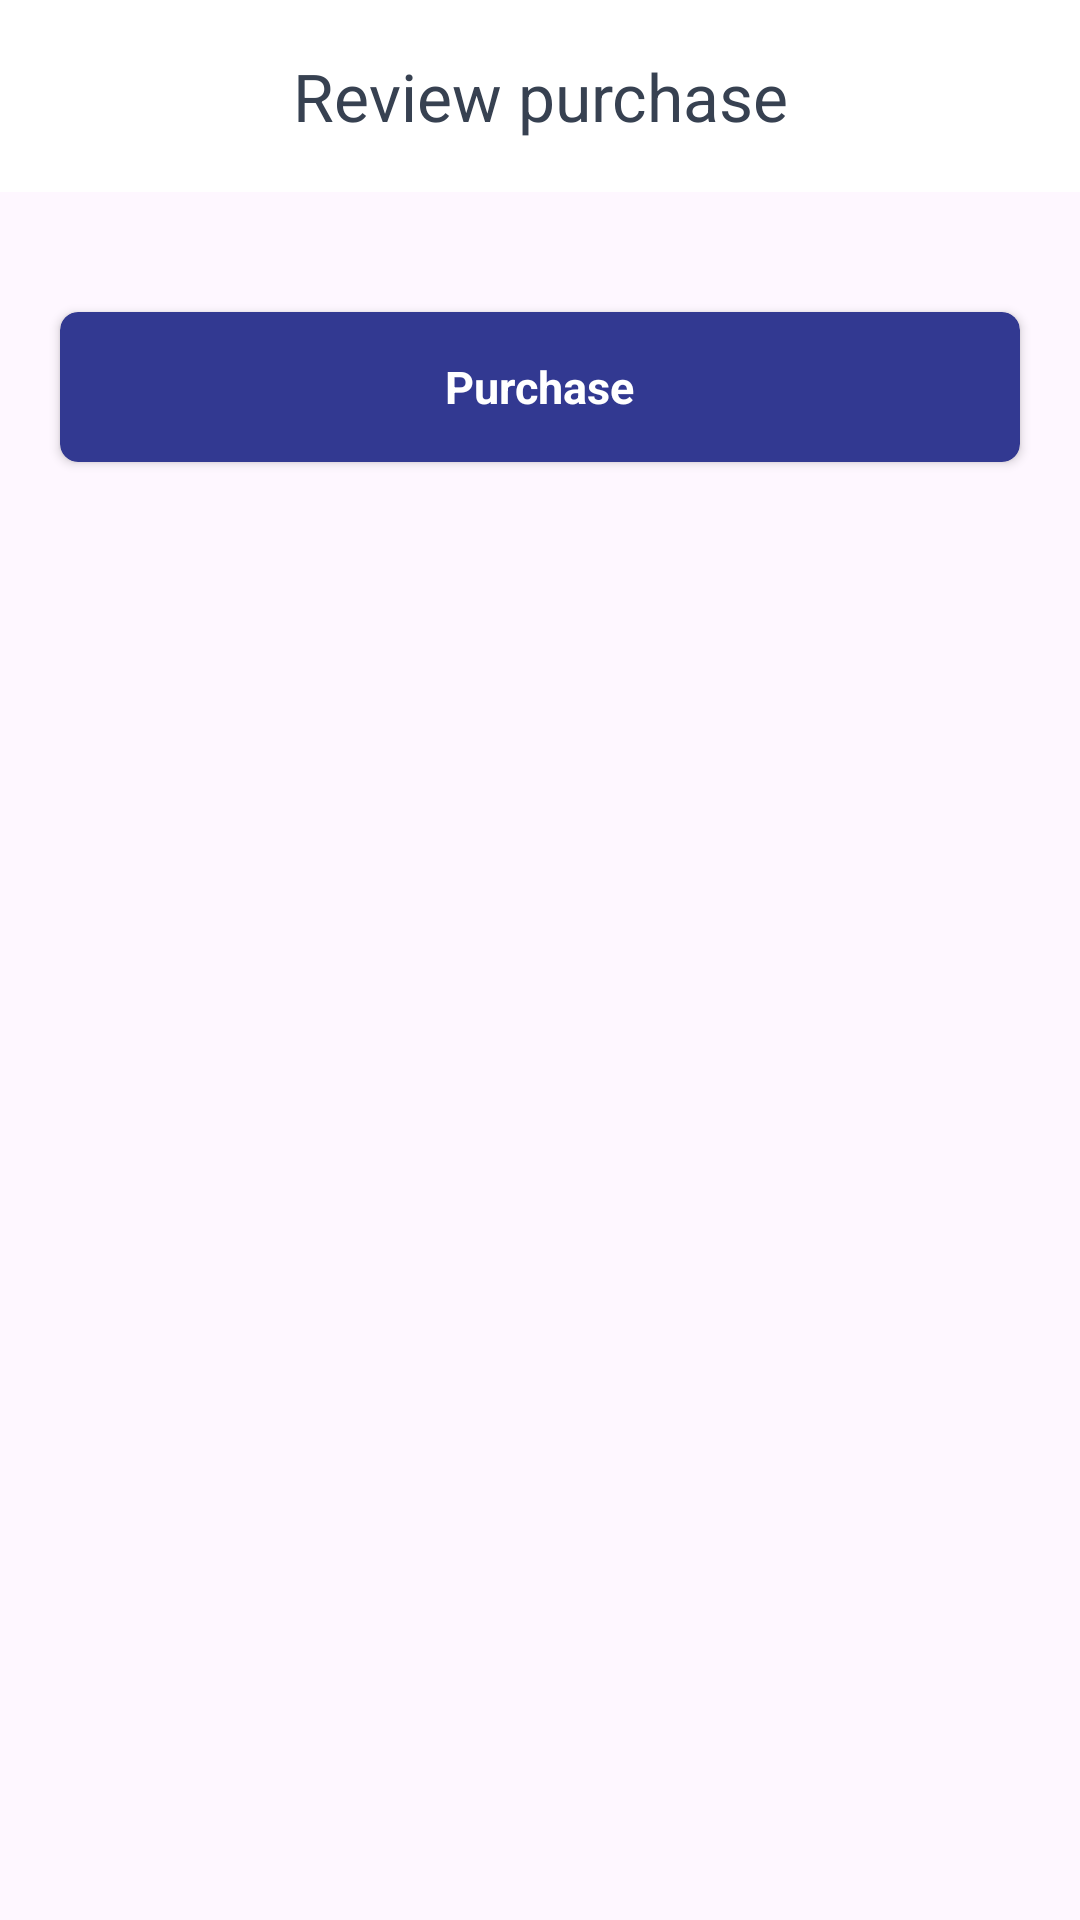

Android layout source for this screen:
<!-- AndroidManifest.xml: application theme Theme.TheFutureRoot -->
<!-- res/layout/activity_purchase_cart.xml -->
<?xml version="1.0" encoding="utf-8"?>
<LinearLayout xmlns:android="http://schemas.android.com/apk/res/android"
    xmlns:app="http://schemas.android.com/apk/res-auto"
    xmlns:tools="http://schemas.android.com/tools"
    android:layout_width="match_parent"
    android:layout_height="match_parent"
    android:orientation="vertical"
    tools:context=".Purchase_cartActivity">

    <com.google.android.material.appbar.MaterialToolbar
        android:layout_width="match_parent"
        android:layout_height="wrap_content"
        android:background="@color/white"
        app:navigationIcon="@drawable/vector__16_"
        app:title="Review purchase"
        app:titleCentered="true"
        app:titleTextColor="#374151" />

    <androidx.recyclerview.widget.RecyclerView
        android:layout_width="match_parent"
        android:layout_height="wrap_content"
        android:layout_marginTop="20dp"
        android:orientation="horizontal"
        app:layoutManager="androidx.recyclerview.widget.StaggeredGridLayoutManager"
        app:spanCount="2"
        tools:listitem="@layout/topic_item_5" />

    <androidx.cardview.widget.CardView
        android:layout_width="match_parent"
        android:layout_height="50dp"
        android:layout_marginHorizontal="20dp"
        android:layout_marginTop="20dp"
        android:layout_marginBottom="10dp"
        android:backgroundTint="#323991"
        app:cardCornerRadius="6dp">

        <TextView
            android:layout_width="wrap_content"
            android:layout_height="wrap_content"
            android:layout_gravity="center"
            android:text="Purchase"
            android:textColor="#FFFFFF"
            android:padding="10dp"
            android:textSize="15dp"
            android:textStyle="bold" />

    </androidx.cardview.widget.CardView>


</LinearLayout>
<!-- res/layout/topic_item_5.xml (included above) -->
<?xml version="1.0" encoding="utf-8"?>
<LinearLayout xmlns:android="http://schemas.android.com/apk/res/android"
    android:layout_width="match_parent"
    android:layout_height="wrap_content"
    android:layout_marginHorizontal="10dp"
    android:layout_marginTop="10dp"
    android:orientation="vertical">

    <LinearLayout
        android:layout_width="match_parent"
        android:layout_height="wrap_content"
        android:layout_marginBottom="10dp"

        android:orientation="horizontal">

        <ImageView
            android:layout_width="wrap_content"
            android:layout_height="wrap_content"
            android:layout_marginLeft="15dp"
            android:src="@drawable/rectangle9" />

        <LinearLayout
            android:layout_width="match_parent"
            android:layout_height="wrap_content"
            android:layout_marginLeft="10dp"
            android:orientation="vertical">

            <TextView
                android:layout_width="wrap_content"
                android:layout_height="wrap_content"
                android:text="product 1"
                android:textColor="#001C33"
                android:textSize="12sp"
                android:textStyle="bold" />

            <TextView
                android:layout_width="wrap_content"
                android:layout_height="wrap_content"
                android:text="title"
                android:textColor="#001C33"
                android:textSize="12dp"
                android:textStyle="bold" />

            <ImageView
                android:layout_width="wrap_content"
                android:layout_height="wrap_content"
                android:layout_gravity="end"
                android:layout_marginTop="-7dp"
                android:layout_marginRight="20dp"
                android:background="@drawable/ellipse769"
                android:padding="2dp"
                android:src="@drawable/baseline_delete_24" />


            <TextView
                android:layout_width="wrap_content"
                android:layout_height="wrap_content"
                android:layout_marginTop="-13dp"
                android:text="₹29.00"
                android:textColor="#001C33"
                android:textSize="15dp"
                android:textStyle="bold" />


        </LinearLayout>

    </LinearLayout>

</LinearLayout>
<!-- resources referenced by this layout -->
<resources>
  <!-- drawable baseline_delete_24 (drawable) -->
  <vector android:height="10dp" android:tint="#8F959E"
      android:viewportHeight="24" android:viewportWidth="24"
      android:width="10dp" xmlns:android="http://schemas.android.com/apk/res/android">
      <path android:fillColor="@android:color/white" android:pathData="M6,19c0,1.1 0.9,2 2,2h8c1.1,0 2,-0.9 2,-2V7H6v12zM19,4h-3.5l-1,-1h-5l-1,1H5v2h14V4z"/>
  </vector>
  <!-- drawable ellipse769: png bitmap (drawable, 641 bytes) -->
  <!-- drawable rectangle9: png bitmap (drawable, 5924 bytes) -->
  <style name="Theme.TheFutureRoot" parent="Base.Theme.TheFutureRoot" />
  <style name="Base.Theme.TheFutureRoot" parent="Theme.Material3.DayNight.NoActionBar">
          
          
      </style>
  <!-- not gathered from this repository: default colours our renderer supplied (Android Studio template values) -->
  <color name="white">#FFFFFFFF</color>
</resources>
